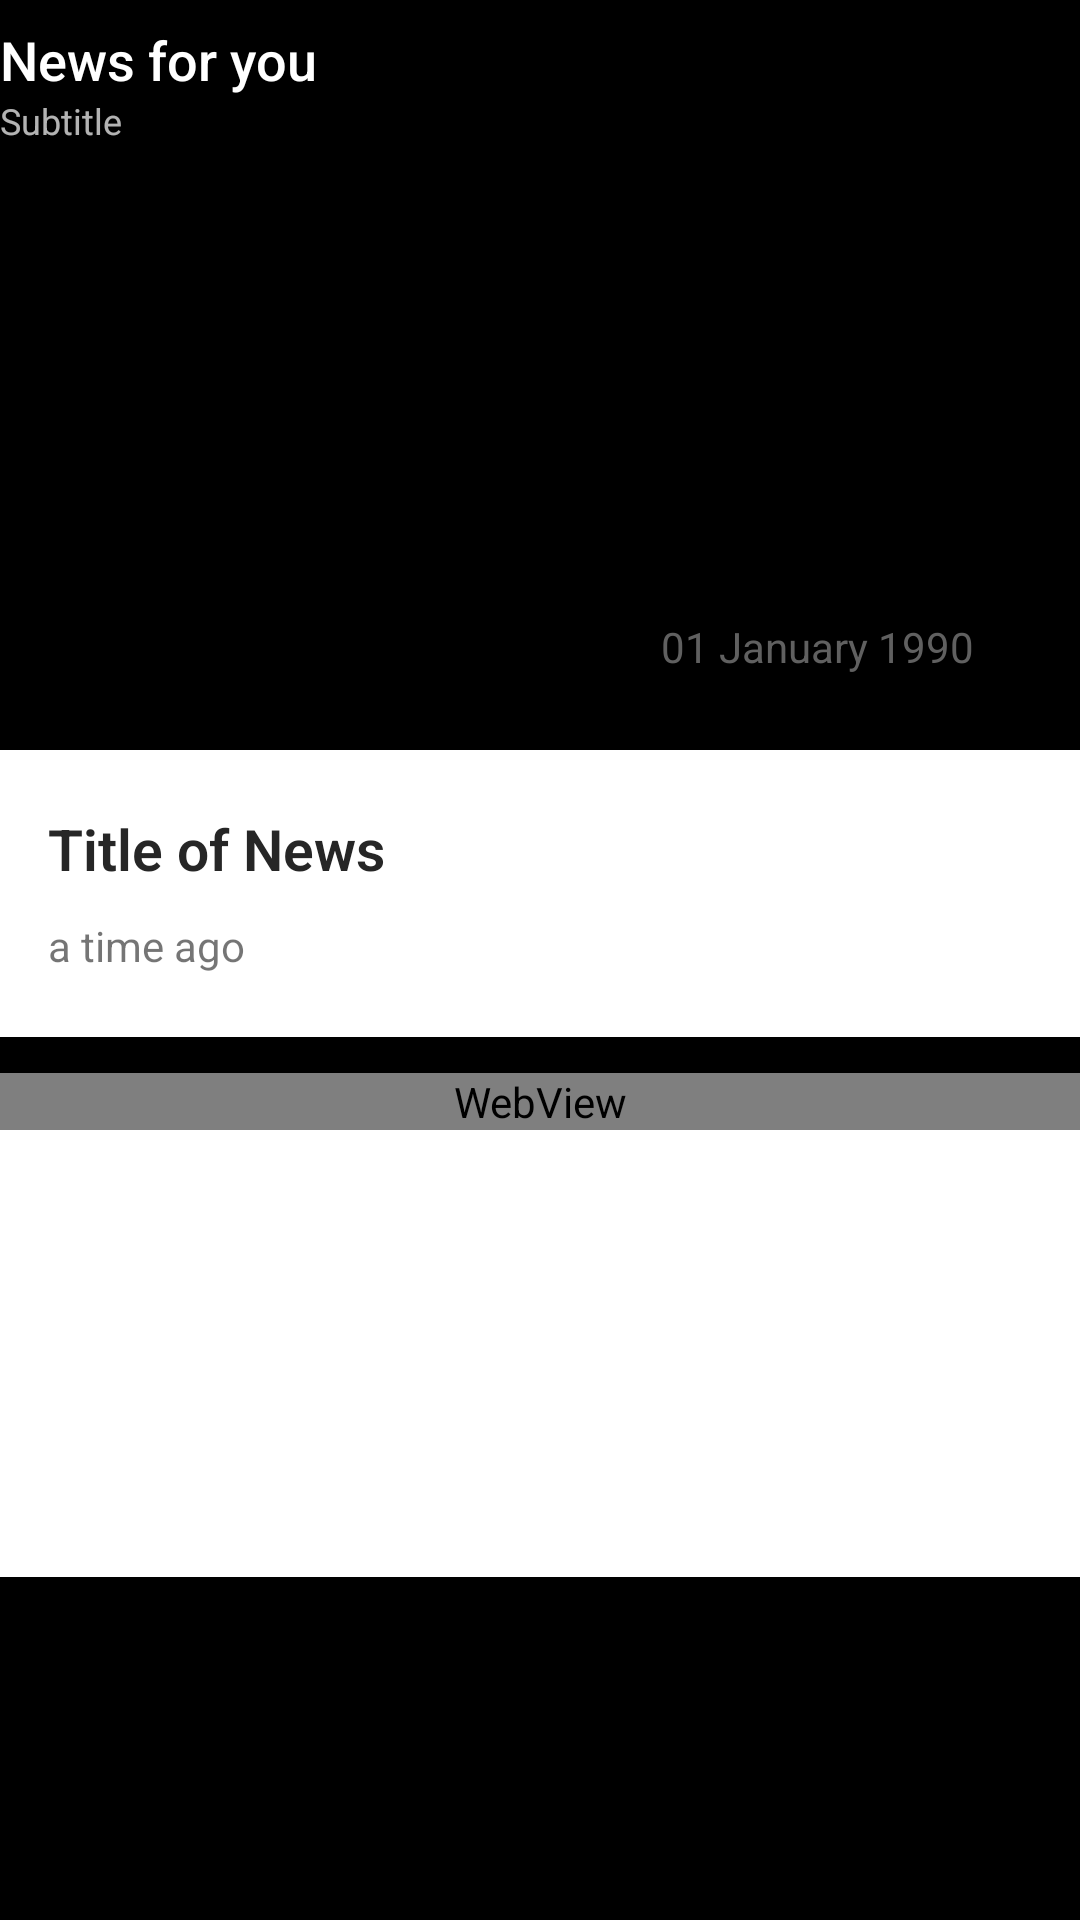

Write the Android layout XML for this screen, with the resource values it uses.
<!-- AndroidManifest.xml: activity theme AppTheme.NoActionBar -->
<!-- res/layout/activity_news_detail.xml -->
<?xml version="1.0" encoding="utf-8"?>

<androidx.coordinatorlayout.widget.CoordinatorLayout
    xmlns:android="http://schemas.android.com/apk/res/android"
    xmlns:app="http://schemas.android.com/apk/res-auto"
    xmlns:tools="http://schemas.android.com/tools"
    android:layout_width="match_parent"
    android:layout_height="match_parent"
    android:fitsSystemWindows="true"
    android:background="@color/colorBackground"
    tools:context=".NewsDetailActivity">

    <com.google.android.material.appbar.AppBarLayout
        android:id="@+id/appbar"
        android:layout_width="match_parent"
        android:layout_height="250dp"
        android:fitsSystemWindows="true"
        android:theme="@style/MyAppBarLayoutTheme">

        <com.google.android.material.appbar.CollapsingToolbarLayout
            android:id="@+id/collapsing_toolbar"
            android:layout_width="match_parent"
            app:titleEnabled="false"
            android:layout_height="match_parent"
            android:fitsSystemWindows="true"
            app:contentScrim="?attr/colorPrimary"
            app:layout_scrollFlags="scroll|exitUntilCollapsed">

            <ImageView
                android:id="@+id/backdrop"
                android:layout_width="match_parent"
                android:layout_height="match_parent"
                android:fitsSystemWindows="true"
                android:scaleType="centerCrop"
                app:layout_collapseMode="parallax"
                android:transitionName="img"
                tools:ignore="UnusedAttribute" />

            <RelativeLayout
                android:id="@+id/headerContent"
                app:layout_collapseMode="pin"
                android:fitsSystemWindows="true"
                android:layout_width="match_parent"
                android:layout_height="match_parent"
                android:layout_centerInParent="true"
                android:orientation="vertical">

                <ImageView
                    android:src="@drawable/shadow_top"
                    android:scaleType="centerCrop"
                    android:layout_width="match_parent"
                    android:layout_height="70dp" />

                <ImageView
                    android:layout_alignParentBottom="true"
                    android:src="@drawable/shadow_btm"
                    android:id="@+id/img2"
                    android:layout_alignBottom="@id/img2"
                    android:scaleType="centerCrop"
                    android:layout_width="match_parent"
                    android:layout_height="80dp" />

            </RelativeLayout>

            <androidx.appcompat.widget.Toolbar
                android:id="@+id/toolbar"
                android:layout_width="match_parent"
                android:layout_height="?attr/actionBarSize"
                android:contentInsetStart="0dp"
                android:contentInsetLeft="0dp"
                app:contentInsetLeft="0dp"
                app:contentInsetStart="0dp"
                app:layout_collapseMode="pin"
                app:popupTheme="@style/ThemeOverlay.AppCompat.Light">

                <LinearLayout
                    android:id="@+id/title_appbar"
                    android:clickable="false"
                    android:layout_width="wrap_content"
                    android:orientation="vertical"
                    android:layout_height="wrap_content">

                    <TextView
                        android:id="@+id/title_on_appbar"
                        style="@style/Base.TextAppearance.AppCompat.Widget.ActionBar.Title"
                        android:text="News for you"
                        android:textSize="18dp"
                        android:layout_width="match_parent"
                        android:layout_height="wrap_content"
                        android:maxLines="1"
                        android:drawablePadding="10dp"
                        android:singleLine="true"
                        android:ellipsize="end"/>

                    <TextView
                        android:id="@+id/subtitle_on_appbar"
                        style="@style/Base.TextAppearance.AppCompat.Widget.ActionBar.Subtitle"
                        android:text="Subtitle"
                        android:textSize="12dp"
                        android:layout_width="match_parent"
                        android:layout_height="wrap_content"
                        android:maxLines="1"
                        android:drawablePadding="10dp"
                        android:singleLine="true"
                        android:ellipsize="end"/>

                </LinearLayout>

            </androidx.appcompat.widget.Toolbar>

        </com.google.android.material.appbar.CollapsingToolbarLayout>

    </com.google.android.material.appbar.AppBarLayout>

    <androidx.core.widget.NestedScrollView
        app:layout_behavior="@string/appbar_scrolling_view_behavior"
        android:fitsSystemWindows="true"
        android:layout_width="match_parent"
        android:background="@color/colorBackground"
        android:layout_height="match_parent">
        <LinearLayout
            android:orientation="vertical"
            android:layout_width="match_parent"
            android:layout_height="wrap_content">

            <androidx.cardview.widget.CardView
                app:layout_behavior="@string/appbar_scrolling_view_behavior"
                android:layout_width="match_parent"
                app:cardCornerRadius="0dp"
                app:cardElevation="@dimen/cardview_default_elevation"
                android:layout_height="wrap_content">
                <RelativeLayout
                    android:layout_marginBottom="20dp"
                    android:layout_marginTop="20dp"
                    android:paddingLeft="16dp"
                    android:paddingRight="16dp"
                    android:layout_width="match_parent"
                    android:layout_height="wrap_content">
                    <TextView
                        android:id="@+id/title"
                        android:textColor="@color/colorTextTitle"
                        android:textStyle="bold"
                        android:fontFamily="sans-serif-light"
                        android:textSize="19sp"
                        android:text="Title of News"
                        android:layout_width="match_parent"
                        android:layout_height="wrap_content"
                        />

                    <TextView
                        android:id="@+id/time"
                        android:layout_width="wrap_content"
                        android:layout_height="20dp"
                        android:layout_below="@id/title"
                        android:layout_marginTop="10dp"
                        android:maxLines="1"
                        android:drawablePadding="10dp"
                        android:singleLine="true"
                        android:ellipsize="end"
                        android:text="a time ago" />

                </RelativeLayout>
            </androidx.cardview.widget.CardView>

            <androidx.cardview.widget.CardView
                app:layout_behavior="@string/appbar_scrolling_view_behavior"
                android:layout_marginTop="12dp"
                android:layout_marginBottom="20dp"
                android:layout_width="match_parent"
                android:layout_height="wrap_content"
                app:cardElevation="@dimen/cardview_default_elevation"
                app:cardCornerRadius="0dp">

                <RelativeLayout
                    android:layout_width="match_parent"
                    android:layout_height="match_parent">

                    <ProgressBar
                        app:layout_behavior="@string/appbar_scrolling_view_behavior"
                        android:id="@+id/progress_bar"
                        android:layout_marginTop="50dp"
                        android:layout_marginBottom="70dp"
                        android:layout_width="match_parent"
                        android:layout_height="wrap_content" />

                    <WebView
                        app:layout_behavior="@string/appbar_scrolling_view_behavior"
                        android:id="@+id/webView"
                        android:layout_width="match_parent"
                        android:layout_height="match_parent"/>


                </RelativeLayout>

            </androidx.cardview.widget.CardView>

        </LinearLayout>

    </androidx.core.widget.NestedScrollView>

    <FrameLayout
        android:id="@+id/date_behavior"
        app:layout_anchor="@+id/appbar"
        app:behavior_autoHide="true"
        android:adjustViewBounds="true"
        app:layout_anchorGravity="right|end|bottom"
        android:clickable="false"
        android:layout_below="@id/img"
        android:background="@drawable/circle_button"
        android:layout_width="wrap_content"
        android:padding="5dp"
        android:layout_alignParentBottom="true"
        android:layout_alignParentRight="true"
        android:layout_marginRight="20dp"
        android:layout_marginBottom="410dp"
        android:layout_height="wrap_content"
        tools:ignore="UnusedAttribute">
        <ImageView
            android:src="@drawable/ic_date"
            android:layout_width="18dp"
            android:layout_height="18dp"
            android:layout_marginLeft="5dp"
            android:layout_marginRight="5dp"/>
        <TextView
            android:textColor="#606060"
            android:id="@+id/date"
            android:layout_marginLeft="27dp"
            android:layout_marginRight="10dp"
            android:text="01 January 1990"
            android:layout_width="wrap_content"
            android:layout_height="wrap_content" />
    </FrameLayout>

</androidx.coordinatorlayout.widget.CoordinatorLayout>
<!-- resources referenced by this layout -->
<resources>
  <color name="colorBackground">#000000</color>
  <color name="colorTextTitle">#262626</color>
  <!-- drawable shadow_btm (drawable) -->
  <?xml version="1.0" encoding="utf-8"?>
  
  <shape xmlns:android="http://schemas.android.com/apk/res/android"
      android:shape="rectangle">
  
      <gradient android:startColor="#6f000000"
          android:endColor="@android:color/transparent"
          android:angle="90"/>
  
  </shape>
  <!-- drawable shadow_top (drawable) -->
  <?xml version="1.0" encoding="utf-8"?>
  
  <shape xmlns:android="http://schemas.android.com/apk/res/android"
      android:shape="rectangle">
  
      <gradient android:startColor="@android:color/transparent"
          android:endColor="#6f000000"
          android:angle="90"/>
  
  </shape>
  <style name="MyAppBarLayoutTheme" parent="@style/ThemeOverlay.AppCompat.Dark.ActionBar">
          <item name="colorControlHighlight">@color/colorAccent</item>
      </style>
  <style name="AppTheme.NoActionBar">
          <item name="windowActionBar">false</item>
          <item name="windowNoTitle">true</item>
      </style>
  <color name="colorAccent">#1e344b</color>
</resources>
